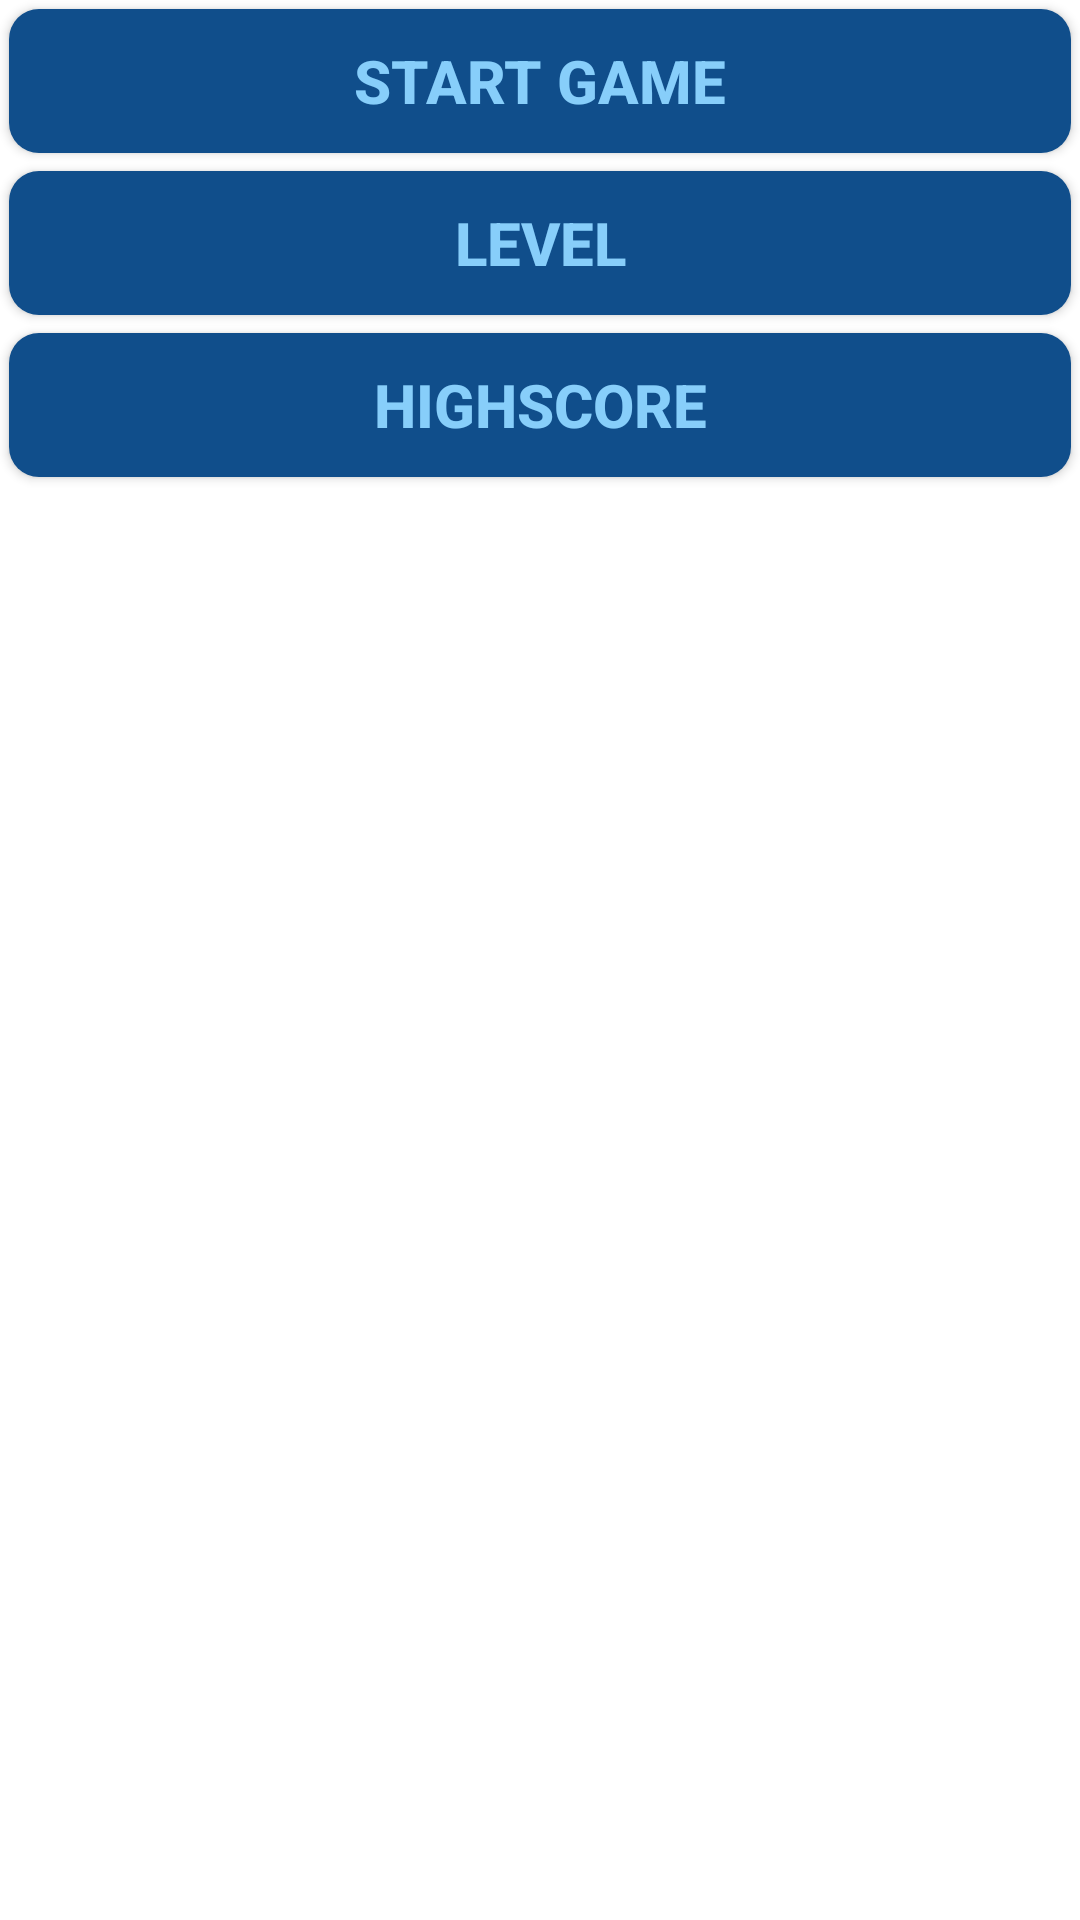

Here is an Android app screen rendered from its layout file. Give the layout XML and the strings, colors and styles it references.
<!-- AndroidManifest.xml: fallback theme Theme.MaterialComponents.DayNight.NoActionBar -->
<!-- res/layout/activity_main.xml -->
<LinearLayout xmlns:android="http://schemas.android.com/apk/res/android"
    xmlns:tools="http://schemas.android.com/tools"
    android:layout_width="match_parent"
    android:layout_height="match_parent"
    android:orientation="vertical"
    tools:context=".MainActivity" >
    	    
    <Button
        style="@style/MainMenuButton"
        android:layout_width="fill_parent"
        android:layout_height="wrap_content"
        android:text="@string/button_game" 
        android:onClick="newGame" />
    
    <Button
        style="@style/MainMenuButton"
        android:layout_width="fill_parent"
        android:layout_height="wrap_content"
        android:text="@string/button_level" 
        android:onClick="changeLevel" />
    
    <Button
        style="@style/MainMenuButton"
        android:layout_width="fill_parent"
        android:layout_height="wrap_content"
        android:text="@string/button_highscore" 
        android:onClick="showHighscore" />
    
</LinearLayout>
<!-- resources referenced by this layout -->
<resources>
  <string name="button_game">Start Game</string>
  <string name="button_highscore">Highscore</string>
  <string name="button_level">Level</string>
  <style name="MainMenuButton">
       	<item name="android:layout_width">fill_parent</item>
      	<item name="android:layout_height">wrap_content</item>
      
        	<item name="android:background">@drawable/rounded_shape_btn</item>
       
        	<item name="android:layout_gravity">center</item>
      	<item name="android:layout_margin">3dp</item>
       
          <item name="android:textColor">@color/main_menu_button_text_color</item>
          <item name="android:textSize">20sp</item>
      	<item name="android:textStyle">bold</item>
      </style>
  <!-- drawable rounded_shape_btn (drawable) -->
  <shape xmlns:android="http://schemas.android.com/apk/res/android"
  	android:shape="rectangle" 
  	android:padding="10dp">
  
   	<solid android:color="#104E8B"/> 
      <corners
  	     android:bottomRightRadius="10dp"
  	     android:bottomLeftRadius="10dp"
  		 android:topLeftRadius="10dp"
  		 android:topRightRadius="10dp"/>
  </shape>
  <color name="main_menu_button_text_color">#87CEFA</color>
</resources>
